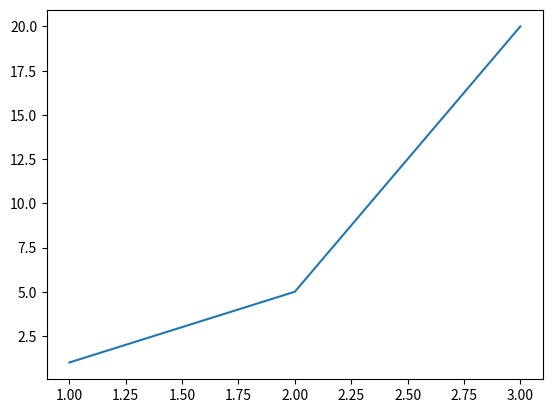

Here is the Python script that generated this plot:
#!/usr/bin/env python3
# -*- coding: utf-8 -*-
"""
Created on Wed Oct 21 16:24:49 2020

@author: juangabriel
"""

print("Hola")

#x = input("Escribe aquí tu nombre: ")

import matplotlib.pyplot as plt

plt.plot([1,2,3], [1,5,20])